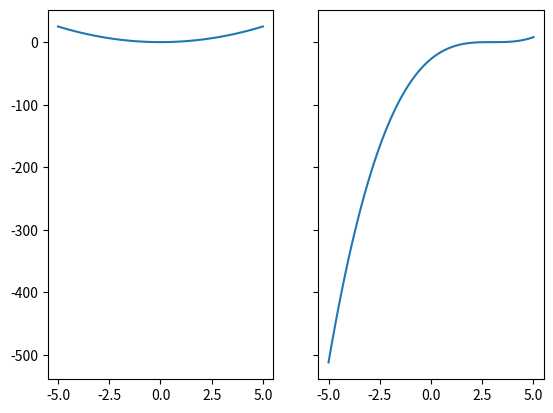

Here is the Python script that generated this plot:
import matplotlib.pyplot as plt
import numpy as np

fig, ax_lst = plt.subplots(1, 2, sharex=True, sharey=True)

x = np.linspace(-5, 5, 100)
y1 = np.power(x, 2.)
y2 = np.power(x-3, 3.)

ax_lst[0].plot(x, y1)
ax_lst[1].plot(x, y2)
fig.savefig('demo.png')
